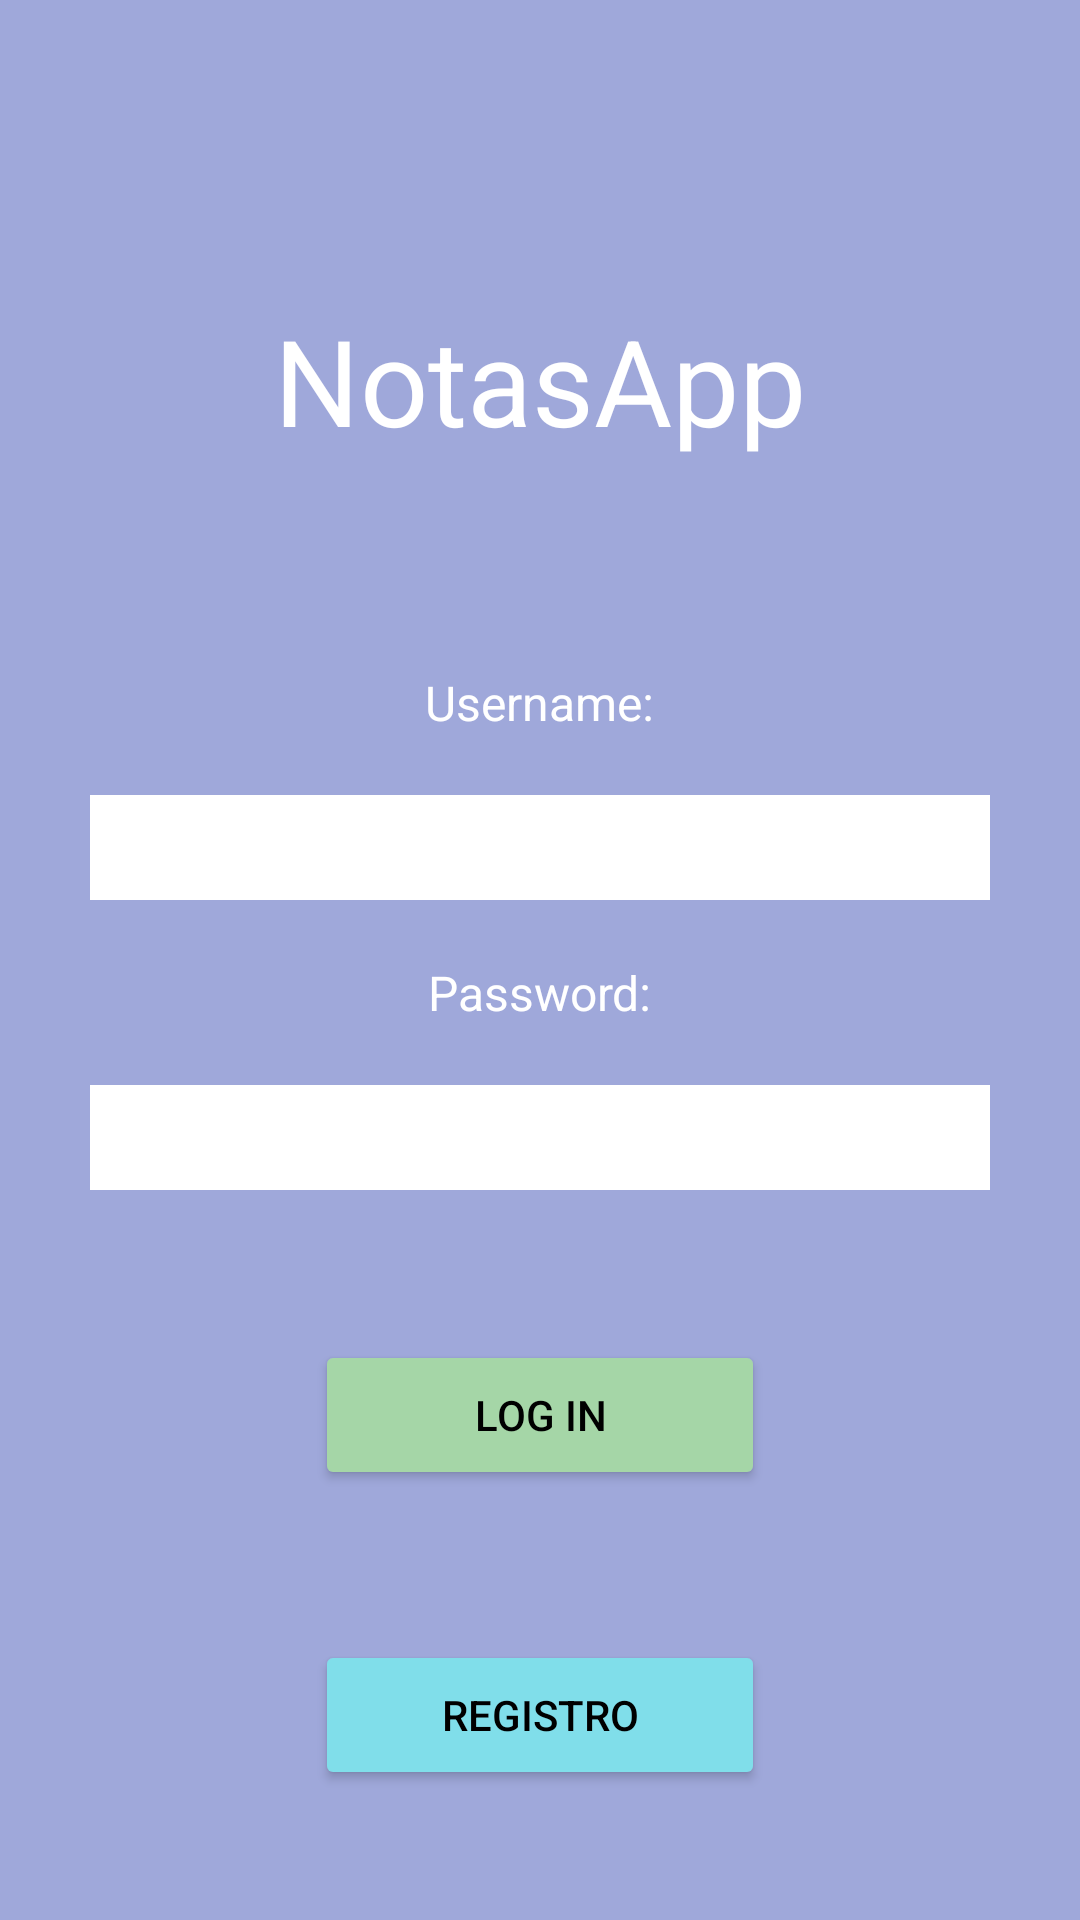

Layout XML and referenced resources for this Android screen:
<!-- AndroidManifest.xml: application theme Theme.Proyecto2p_app -->
<!-- res/layout/activity_login.xml -->
<?xml version="1.0" encoding="utf-8"?>
<LinearLayout xmlns:android="http://schemas.android.com/apk/res/android"
    android:layout_width="match_parent"
    android:layout_height="match_parent"
    android:orientation="vertical"
    android:background="#9FA8DA"
    android:gravity="center_horizontal">

    <TextView
        android:id="@+id/textView_app_name"
        android:layout_width="wrap_content"
        android:layout_height="wrap_content"
        android:text="NotasApp"
        android:typeface="sans"
        android:textColor="#FFFFFF"
        android:textSize="40sp"
        android:layout_marginTop="100dp"
        android:layout_centerHorizontal="true"/>

    <TextView
        android:id="@+id/textView_username"
        android:layout_width="wrap_content"
        android:layout_height="wrap_content"
        android:text="Username:"
        android:textColor="#FFFFFF"
        android:textSize="16sp"
        android:layout_below="@+id/textView_app_name"
        android:layout_marginTop="70dp"
        />

    <EditText
        android:id="@+id/editText_username"
        android:layout_width="300dp"
        android:layout_height="35dp"
        android:inputType="text"
        android:textColor="#000000"
        android:ems="10"
        android:background="@color/white"
        android:layout_toRightOf="@+id/textView_username"
        android:layout_below="@+id/textView_app_name"
        android:layout_marginTop="20dp"/>

    <TextView
        android:id="@+id/textView_password"
        android:layout_width="wrap_content"
        android:layout_height="wrap_content"
        android:text="Password:"
        android:textColor="#FFFFFF"
        android:textSize="16sp"
        android:layout_below="@+id/textView_username"
        android:layout_marginTop="20dp"
        />

    <EditText
        android:id="@+id/editText_password"
        android:layout_width="300dp"
        android:layout_height="35dp"
        android:inputType="textPassword"
        android:textColor="#000000"
        android:ems="10"
        android:background="@color/white"
        android:layout_toRightOf="@+id/textView_password"
        android:layout_below="@+id/editText_username"
        android:layout_marginTop="20dp"/>

    <Button
        android:id="@+id/button_login"
        android:layout_width="150sp"
        android:layout_height="50sp"
        android:text="Log In"
        android:textColor="#000000"
        android:backgroundTint="#A5D6A7"
        android:layout_below="@+id/editText_password"
        android:layout_centerHorizontal="true"
        android:layout_marginTop="50dp"/>

    <Button
        android:id="@+id/button_registro"
        android:layout_width="150sp"
        android:layout_height="50sp"
        android:text="Registro"
        android:textColor="#000000"
        android:backgroundTint="#80DEEA"
        android:layout_below="@+id/editText_password"
        android:layout_centerHorizontal="true"
        android:layout_marginTop="50dp"/>


    <Button
        android:id="@+id/button_exit"
        android:layout_width="150sp"
        android:layout_height="50sp"
        android:text="Exit"
        android:textColor="#000000"
        android:backgroundTint="#EF9A9A"
        android:layout_centerHorizontal="true"
        android:layout_marginTop="50dp"/>

</LinearLayout>
<!-- resources referenced by this layout -->
<resources>
  <style name="Theme.Proyecto2p_app" parent="Theme.MaterialComponents.DayNight.DarkActionBar">
          
          <item name="colorPrimary">@color/purple_500</item>
          <item name="colorPrimaryVariant">@color/purple_700</item>
          <item name="colorOnPrimary">@color/white</item>
          
          <item name="colorSecondary">@color/teal_200</item>
          <item name="colorSecondaryVariant">@color/teal_700</item>
          <item name="colorOnSecondary">@color/black</item>
          
          <item name="android:statusBarColor">?attr/colorPrimaryVariant</item>
          
      </style>
  <!-- not gathered from this repository: default colours our renderer supplied (Android Studio template values) -->
  <color name="purple_500">#FF6200EE</color>
  <color name="purple_700">#FF3700B3</color>
  <color name="teal_200">#FF03DAC5</color>
  <color name="teal_700">#FF018786</color>
  <color name="black">#FF000000</color>
  <color name="white">#FFFFFFFF</color>
</resources>
